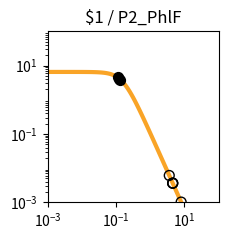

Write the Python code that produced this figure. (Note: this script raises an exception after producing the figure.)
import matplotlib.pyplot as plt
import matplotlib.ticker as ticker
import numpy as np

fig, ax = plt.subplots(figsize=(2.5,2.5))

plt.xlim(1.000000e-03, 1.000000e+02)
plt.ylim(1.000000e-03, 1.000000e+02)

x = np.array([1.000000e-03,1.122018e-03,1.258925e-03,1.412538e-03,1.584893e-03,1.778279e-03,1.995262e-03,2.238721e-03,2.511886e-03,2.818383e-03,3.162278e-03,3.548134e-03,3.981072e-03,4.466836e-03,5.011872e-03,5.623413e-03,6.309573e-03,7.079458e-03,7.943282e-03,8.912509e-03,1.000000e-02,1.122018e-02,1.258925e-02,1.412538e-02,1.584893e-02,1.778279e-02,1.995262e-02,2.238721e-02,2.511886e-02,2.818383e-02,3.162278e-02,3.548134e-02,3.981072e-02,4.466836e-02,5.011872e-02,5.623413e-02,6.309573e-02,7.079458e-02,7.943282e-02,8.912509e-02,1.000000e-01,1.122018e-01,1.258925e-01,1.412538e-01,1.584893e-01,1.778279e-01,1.995262e-01,2.238721e-01,2.511886e-01,2.818383e-01,3.162278e-01,3.548134e-01,3.981072e-01,4.466836e-01,5.011872e-01,5.623413e-01,6.309573e-01,7.079458e-01,7.943282e-01,8.912509e-01,1.000000e+00,1.122018e+00,1.258925e+00,1.412538e+00,1.584893e+00,1.778279e+00,1.995262e+00,2.238721e+00,2.511886e+00,2.818383e+00,3.162278e+00,3.548134e+00,3.981072e+00,4.466836e+00,5.011872e+00,5.623413e+00,6.309573e+00,7.079458e+00,7.943282e+00,8.912509e+00,1.000000e+01,1.122018e+01,1.258925e+01,1.412538e+01,1.584893e+01,1.778279e+01,1.995262e+01,2.238721e+01,2.511886e+01,2.818383e+01,3.162278e+01,3.548134e+01,3.981072e+01,4.466836e+01,5.011872e+01,5.623413e+01,6.309573e+01,7.079458e+01,7.943282e+01,8.912509e+01,1.000000e+02,])
y = np.array([6.504924e+00,6.504901e+00,6.504872e+00,6.504835e+00,6.504786e+00,6.504723e+00,6.504642e+00,6.504537e+00,6.504401e+00,6.504225e+00,6.503998e+00,6.503703e+00,6.503322e+00,6.502830e+00,6.502192e+00,6.501368e+00,6.500302e+00,6.498923e+00,6.497140e+00,6.494835e+00,6.491855e+00,6.488004e+00,6.483028e+00,6.476602e+00,6.468308e+00,6.457608e+00,6.443818e+00,6.426063e+00,6.403239e+00,6.373948e+00,6.336450e+00,6.288585e+00,6.227724e+00,6.150710e+00,6.053856e+00,5.932986e+00,5.783592e+00,5.601124e+00,5.381470e+00,5.121621e+00,4.820487e+00,4.479722e+00,4.104353e+00,3.702930e+00,3.287010e+00,2.869959e+00,2.465285e+00,2.084943e+00,1.738035e+00,1.430171e+00,1.163529e+00,9.374175e-01,7.490845e-01,5.945482e-01,4.692935e-01,3.687800e-01,2.887645e-01,2.254724e-01,1.756608e-01,1.366142e-01,1.061015e-01,8.231576e-02,6.380909e-02,4.943117e-02,3.827374e-02,2.962316e-02,2.292085e-02,1.773080e-02,1.371346e-02,1.060486e-02,8.200039e-03,6.340014e-03,4.901583e-03,3.789314e-03,2.929329e-03,2.264449e-03,1.750438e-03,1.353080e-03,1.045909e-03,8.084622e-04,6.249165e-04,4.830382e-04,3.733694e-04,2.885987e-04,2.230739e-04,1.724258e-04,1.332769e-04,1.030165e-04,7.962664e-05,6.154738e-05,4.757300e-05,3.677149e-05,2.842247e-05,2.196910e-05,1.698097e-05,1.312541e-05,1.014526e-05,7.841753e-06,6.061265e-06,4.685041e-06,3.621291e-06,])
c = "#f9a427"

hi_x = np.array([1.250401e-01,1.109257e-01,1.350270e-01,])
hi_y = np.array([4.127328e+00,4.515237e+00,3.862543e+00,])
lo_x = np.array([4.548013e+00,4.533899e+00,8.027722e+00,4.558000e+00,3.604749e+00,])
lo_y = np.array([3.639766e-03,3.665147e-03,1.021463e-03,3.621960e-03,6.119637e-03,])

plt.loglog(x,y,lw=3,color=c)
plt.scatter(hi_x,hi_y,marker='o',s=50,color='black',zorder=10)
plt.scatter(lo_x,lo_y,marker='o',s=50,edgecolors='black',color='none',zorder=10)

plt.title("$1 / P2_PhlF")

ax.xaxis.set_major_locator(ticker.LogLocator(numticks=3))
ax.yaxis.set_major_locator(ticker.LogLocator(numticks=3))

ax.set_aspect('equal')
plt.tight_layout()

plt.savefig("/home/<user>/output/response_plot_$1_P2_PhlF.png", bbox_inches='tight')
